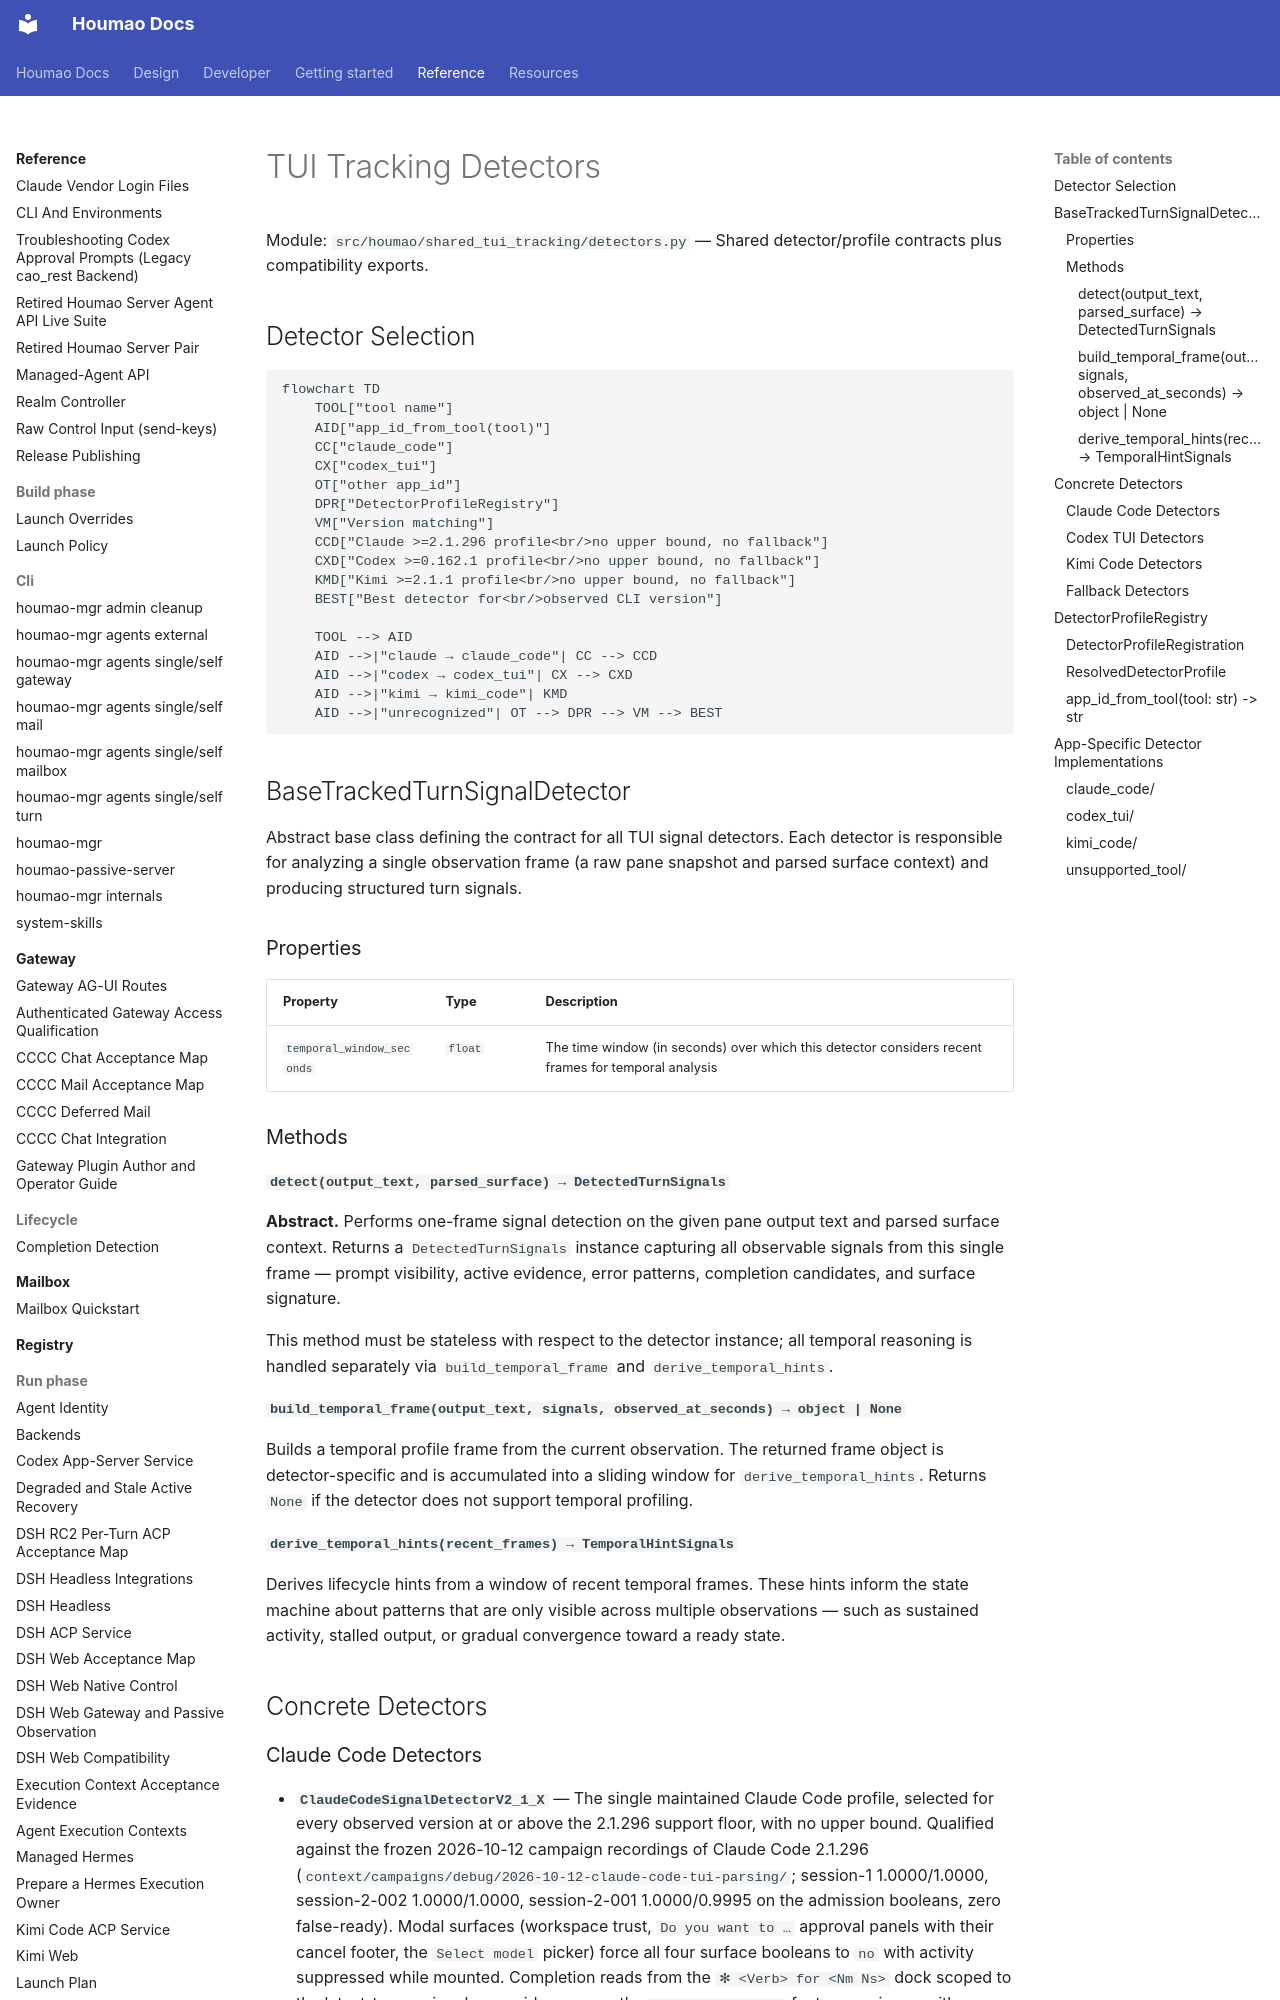

repository: igamenovoer/houmao · page: reference/tui-tracking/detectors/index.html · generator: mkdocs

# TUI Tracking Detectors

Module: `src/houmao/shared_tui_tracking/detectors.py` — Shared detector/profile contracts plus compatibility exports.

## Detector Selection

```mermaid
flowchart TD
    TOOL["tool name"]
    AID["app_id_from_tool(tool)"]
    CC["claude_code"]
    CX["codex_tui"]
    OT["other app_id"]
    DPR["DetectorProfileRegistry"]
    VM["Version matching"]
    CCD["Claude >=2.1.296 profile<br/>no upper bound, no fallback"]
    CXD["Codex >=0.162.1 profile<br/>no upper bound, no fallback"]
    KMD["Kimi >=2.1.1 profile<br/>no upper bound, no fallback"]
    BEST["Best detector for<br/>observed CLI version"]

    TOOL --> AID
    AID -->|"claude → claude_code"| CC --> CCD
    AID -->|"codex → codex_tui"| CX --> CXD
    AID -->|"kimi → kimi_code"| KMD
    AID -->|"unrecognized"| OT --> DPR --> VM --> BEST
```

## BaseTrackedTurnSignalDetector

Abstract base class defining the contract for all TUI signal detectors. Each detector is responsible for analyzing a single observation frame (a raw pane snapshot and parsed surface context) and producing structured turn signals.

### Properties

| Property | Type | Description |
|---|---|---|
| `temporal_window_seconds` | `float` | The time window (in seconds) over which this detector considers recent frames for temporal analysis |

### Methods

#### `detect(output_text, parsed_surface) → DetectedTurnSignals`

**Abstract.** Performs one-frame signal detection on the given pane output text and parsed surface context. Returns a `DetectedTurnSignals` instance capturing all observable signals from this single frame — prompt visibility, active evidence, error patterns, completion candidates, and surface signature.

This method must be stateless with respect to the detector instance; all temporal reasoning is handled separately via `build_temporal_frame` and `derive_temporal_hints`.

#### `build_temporal_frame(output_text, signals, observed_at_seconds) → object | None`

Builds a temporal profile frame from the current observation. The returned frame object is detector-specific and is accumulated into a sliding window for `derive_temporal_hints`. Returns `None` if the detector does not support temporal profiling.

#### `derive_temporal_hints(recent_frames) → TemporalHintSignals`

Derives lifecycle hints from a window of recent temporal frames. These hints inform the state machine about patterns that are only visible across multiple observations — such as sustained activity, stalled output, or gradual convergence toward a ready state.

## Concrete Detectors
